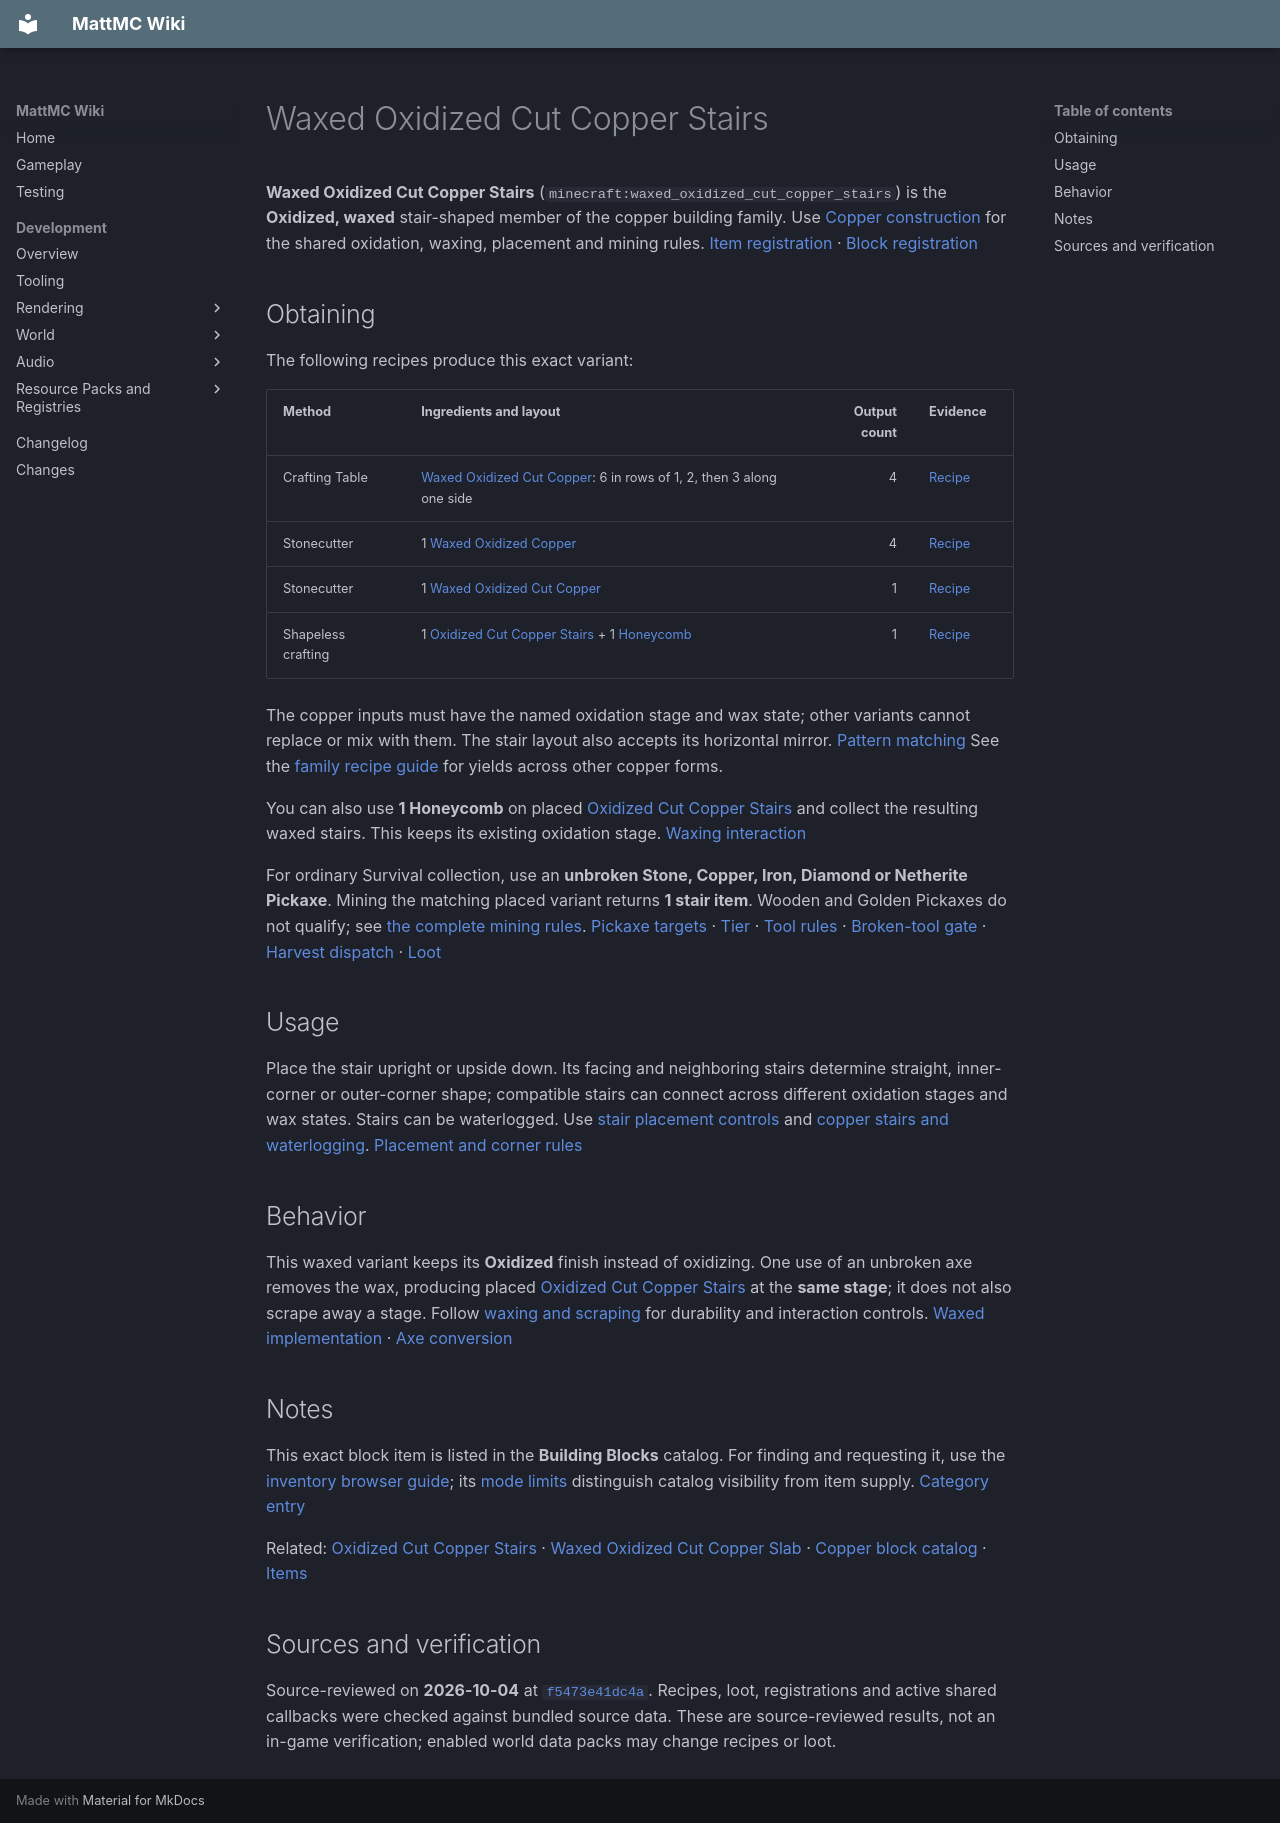

repository: HungLo2020/MattMC · page: gameplay/items/WaxedOxidizedCutCopperStairs/index.html · generator: mkdocs

# Waxed Oxidized Cut Copper Stairs

**Waxed Oxidized Cut Copper Stairs** (`minecraft:waxed_oxidized_cut_copper_stairs`) is the **Oxidized, waxed** stair-shaped member of the copper building family. Use [Copper construction](../blocks/CopperConstruction.md) for the shared oxidation, waxing, placement and mining rules. [Item registration][item] · [Block registration][block]

## Obtaining

The following recipes produce this exact variant:

| Method | Ingredients and layout | Output count | Evidence |
| --- | --- | ---: | --- |
| Crafting Table | [Waxed Oxidized Cut Copper](WaxedOxidizedCutCopper.md): 6 in rows of 1, 2, then 3 along one side | 4 | [Recipe][craft] |
| Stonecutter | 1 [Waxed Oxidized Copper](WaxedOxidizedCopper.md) | 4 | [Recipe][stone-full] |
| Stonecutter | 1 [Waxed Oxidized Cut Copper](WaxedOxidizedCutCopper.md) | 1 | [Recipe][stone-cut] |
| Shapeless crafting | 1 [Oxidized Cut Copper Stairs](OxidizedCutCopperStairs.md) + 1 [Honeycomb](Honeycomb.md) | 1 | [Recipe][wax-recipe] |

The copper inputs must have the named oxidation stage and wax state; other variants cannot replace or mix with them. The stair layout also accepts its horizontal mirror. [Pattern matching][pattern] See the [family recipe guide](../blocks/CopperConstruction.md#crafting-and-stonecutter-yields) for yields across other copper forms.

You can also use **1 Honeycomb** on placed [Oxidized Cut Copper Stairs](OxidizedCutCopperStairs.md) and collect the resulting waxed stairs. This keeps its existing oxidation stage. [Waxing interaction][wax-use]

For ordinary Survival collection, use an **unbroken Stone, Copper, Iron, Diamond or Netherite Pickaxe**. Mining the matching placed variant returns **1 stair item**. Wooden and Golden Pickaxes do not qualify; see [the complete mining rules](../blocks/CopperConstruction.md#mining-and-collection). [Pickaxe targets][pickaxe-tag] · [Tier][tier] · [Tool rules][tool] · [Broken-tool gate][broken-drop] · [Harvest dispatch][harvest] · [Loot][loot]

## Usage

Place the stair upright or upside down. Its facing and neighboring stairs determine straight, inner-corner or outer-corner shape; compatible stairs can connect across different oxidation stages and wax states. Stairs can be waterlogged. Use [stair placement controls](../blocks/WoodConstruction.md#stairs) and [copper stairs and waterlogging](../blocks/CopperConstruction.md#slabs-and-stairs). [Placement and corner rules][shape]

## Behavior

This waxed variant keeps its **Oxidized** finish instead of oxidizing. One use of an unbroken axe removes the wax, producing placed [Oxidized Cut Copper Stairs](OxidizedCutCopperStairs.md) at the **same stage**; it does not also scrape away a stage. Follow [waxing and scraping](../blocks/CopperConstruction.md#waxing-and-scraping) for durability and interaction controls. [Waxed implementation][block] · [Axe conversion][axe]

## Notes

This exact block item is listed in the **Building Blocks** catalog. For finding and requesting it, use the [inventory browser guide](../mechanics/InventoryBrowser.md#finding-and-requesting-an-item); its [mode limits](../mechanics/InventoryBrowser.md#mode-and-permission-limits) distinguish catalog visibility from item supply. [Category entry][category]

Related: [Oxidized Cut Copper Stairs](OxidizedCutCopperStairs.md) · [Waxed Oxidized Cut Copper Slab](WaxedOxidizedCutCopperSlab.md) · [Copper block catalog](../blocks/catalog/copper.md) · [Items](Items.md)

## Sources and verification

Source-reviewed on **2026-10-04** at [`f5473e41dc4a`](https://github.com/HungLo2020/MattMC/tree/f5473e41dc4af8ced756db517fada27288df07a3). Recipes, loot, registrations and active shared callbacks were checked against bundled source data. These are source-reviewed results, not an in-game verification; enabled world data packs may change recipes or loot.

[item]: https://github.com/HungLo2020/MattMC/blob/f5473e41dc4af8ced756db517fada27288df07a3/src/main/java/net/minecraft/world/item/Items.java#L192-L219
[block]: https://github.com/HungLo2020/MattMC/blob/f5473e41dc4af8ced756db517fada27288df07a3/src/main/java/net/minecraft/world/level/block/Blocks.java#L6175-L6238
[craft]: https://github.com/HungLo2020/MattMC/blob/f5473e41dc4af8ced756db517fada27288df07a3/src/main/resources/data/minecraft/recipe/crafting/waxed_oxidized_cut_copper_stairs.json
[stone-full]: https://github.com/HungLo2020/MattMC/blob/f5473e41dc4af8ced756db517fada27288df07a3/src/main/resources/data/minecraft/recipe/stonecutting/waxed_oxidized_cut_copper_stairs_from_waxed_oxidized_copper_stonecutting.json
[stone-cut]: https://github.com/HungLo2020/MattMC/blob/f5473e41dc4af8ced756db517fada27288df07a3/src/main/resources/data/minecraft/recipe/stonecutting/waxed_oxidized_cut_copper_stairs_from_waxed_oxidized_cut_copper_stonecutting.json
[wax-recipe]: https://github.com/HungLo2020/MattMC/blob/f5473e41dc4af8ced756db517fada27288df07a3/src/main/resources/data/minecraft/recipe/crafting/waxed_oxidized_cut_copper_stairs_from_honeycomb.json
[pattern]: https://github.com/HungLo2020/MattMC/blob/f5473e41dc4af8ced756db517fada27288df07a3/src/main/java/net/minecraft/world/item/crafting/ShapedRecipePattern.java#L158-L193
[wax-use]: https://github.com/HungLo2020/MattMC/blob/f5473e41dc4af8ced756db517fada27288df07a3/src/main/java/net/minecraft/world/item/HoneycombItem.java#L89-L119
[pickaxe-tag]: https://github.com/HungLo2020/MattMC/blob/f5473e41dc4af8ced756db517fada27288df07a3/src/main/resources/data/minecraft/tags/block/mineable/pickaxe.json
[tier]: https://github.com/HungLo2020/MattMC/blob/f5473e41dc4af8ced756db517fada27288df07a3/src/main/resources/data/minecraft/tags/block/needs_stone_tool.json
[tool]: https://github.com/HungLo2020/MattMC/blob/f5473e41dc4af8ced756db517fada27288df07a3/src/main/java/net/minecraft/world/item/ToolMaterial.java#L23-L48
[broken-drop]: https://github.com/HungLo2020/MattMC/blob/f5473e41dc4af8ced756db517fada27288df07a3/src/main/java/net/minecraft/world/item/ItemStack.java#L587-L589
[harvest]: https://github.com/HungLo2020/MattMC/blob/f5473e41dc4af8ced756db517fada27288df07a3/src/main/java/net/minecraft/server/level/ServerPlayerGameMode.java#L283-L292
[loot]: https://github.com/HungLo2020/MattMC/blob/f5473e41dc4af8ced756db517fada27288df07a3/src/main/resources/data/minecraft/loot_table/blocks/waxed_oxidized_cut_copper_stairs.json
[shape]: https://github.com/HungLo2020/MattMC/blob/f5473e41dc4af8ced756db517fada27288df07a3/src/main/java/net/minecraft/world/level/block/StairBlock.java#L94-L167
[axe]: https://github.com/HungLo2020/MattMC/blob/f5473e41dc4af8ced756db517fada27288df07a3/src/main/java/net/minecraft/world/item/AxeItem.java#L61-L117
[category]: https://github.com/HungLo2020/MattMC/blob/f5473e41dc4af8ced756db517fada27288df07a3/src/main/java/net/minecraft/world/item/CreativeModeTabs.java#L451-L535
